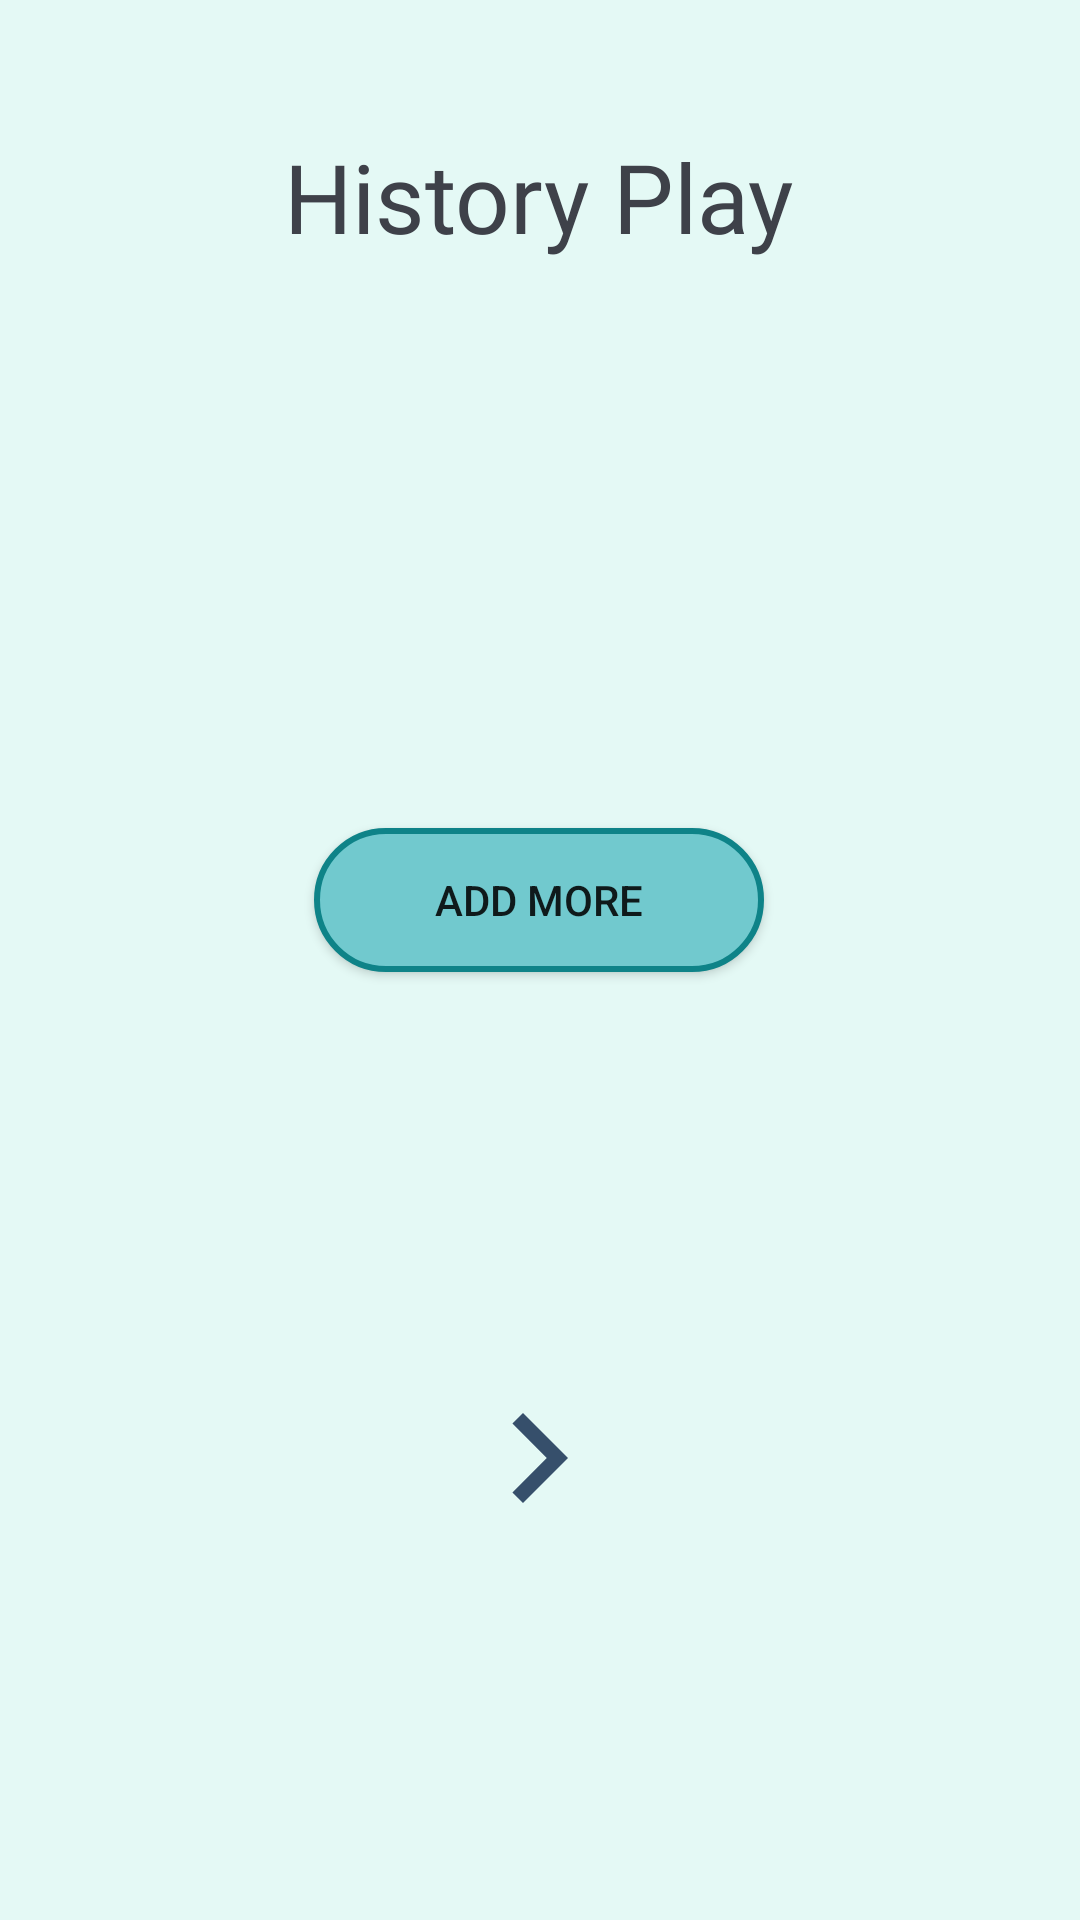

The Android layout XML behind this screen, and the referenced resources:
<!-- AndroidManifest.xml: application theme Theme.TestGame -->
<!-- res/layout/history_play.xml -->
<?xml version="1.0" encoding="utf-8"?>
<androidx.constraintlayout.widget.ConstraintLayout xmlns:android="http://schemas.android.com/apk/res/android"
    xmlns:app="http://schemas.android.com/apk/res-auto"
    xmlns:tools="http://schemas.android.com/tools"
    android:layout_width="match_parent"
    android:layout_height="match_parent"
    android:background="#E4F9F5"
    android:onClick="startButtonClick"
    tools:context=".HistoryPlay">

    <TextView
        android:id="@+id/textView6"
        android:layout_width="wrap_content"
        android:layout_height="wrap_content"
        android:layout_marginTop="44dp"
        android:fontFamily="@font/kanitbold"
        android:text="@string/historyTile"
        android:textColor="#3E4149"
        android:textSize="32sp"
        app:layout_constraintEnd_toEndOf="parent"
        app:layout_constraintHorizontal_bias="0.498"
        app:layout_constraintStart_toStartOf="parent"
        app:layout_constraintTop_toTopOf="parent" />

    <androidx.recyclerview.widget.RecyclerView
        android:id="@+id/recyclerView"
        android:layout_width="match_parent"
        android:layout_height="wrap_content"
        android:layout_marginLeft="15dp"
        android:layout_marginTop="30dp"
        android:layout_marginRight="15dp"
        app:layout_constraintEnd_toEndOf="parent"
        app:layout_constraintStart_toStartOf="parent"
        app:layout_constraintTop_toBottomOf="@+id/textView6" />


    <Button
        android:id="@+id/addNew"
        android:layout_width="150dp"
        android:layout_height="wrap_content"
        android:layout_marginBottom="316dp"
        android:background="@drawable/add_btn"
        android:text="Add more"
        app:layout_constraintBottom_toBottomOf="parent"
        app:layout_constraintEnd_toEndOf="parent"
        app:layout_constraintHorizontal_bias="0.498"
        app:layout_constraintStart_toStartOf="parent" />

    <ImageView
        android:id="@+id/imageView"
        android:layout_width="60dp"
        android:layout_height="60dp"
        android:layout_marginBottom="124dp"
        app:layout_constraintBottom_toBottomOf="parent"
        app:layout_constraintEnd_toEndOf="parent"
        app:layout_constraintHorizontal_bias="0.498"
        app:layout_constraintStart_toStartOf="parent"
        app:srcCompat="@drawable/navigate_next" />


</androidx.constraintlayout.widget.ConstraintLayout>
<!-- resources referenced by this layout -->
<resources>
  <!-- drawable add_btn (drawable) -->
  <?xml version="1.0" encoding="utf-8"?>
  <selector xmlns:android="http://schemas.android.com/apk/res/android">
      <item>
          <shape android:shape="rectangle">
              <solid android:color="#71C9CE"/>
              <corners android:radius="100dp"/>
              <stroke android:color="#0E8388" android:width="2dp"/>
          </shape>
      </item>
  </selector>
  <!-- drawable navigate_next (drawable) -->
  <vector android:height="24dp" android:tint="#364F6B"
      android:viewportHeight="24" android:viewportWidth="24"
      android:width="24dp" xmlns:android="http://schemas.android.com/apk/res/android">
      <path android:fillColor="@android:color/white" android:pathData="M10,6L8.59,7.41 13.17,12l-4.58,4.59L10,18l6,-6z"/>
  </vector>
  <string name="historyTile">History Play</string>
  <style name="Theme.TestGame" parent="Theme.AppCompat.Light.NoActionBar">
          
          <item name="colorPrimary">@color/purple_500</item>
          <item name="colorPrimaryVariant">@color/purple_700</item>
          <item name="colorOnPrimary">@color/white</item>
          
          <item name="colorSecondary">@color/teal_200</item>
          <item name="colorSecondaryVariant">@color/teal_700</item>
          <item name="colorOnSecondary">@color/black</item>
          
          <item name="android:statusBarColor">?attr/colorPrimaryVariant</item>
          
      </style>
  <!-- not gathered from this repository: default colours our renderer supplied (Android Studio template values) -->
  <color name="purple_500">#FF6200EE</color>
  <color name="purple_700">#FF3700B3</color>
  <color name="teal_200">#FF03DAC5</color>
  <color name="teal_700">#FF018786</color>
  <color name="black">#FF000000</color>
  <color name="white">#FFFFFFFF</color>
</resources>
